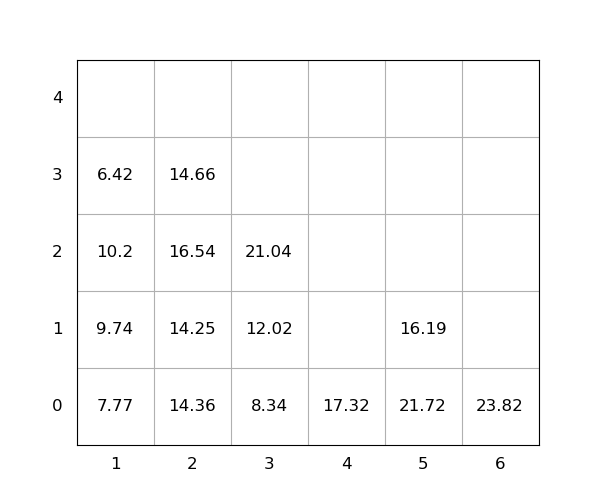

The data file committed next to this chart (first rows):
idx, loc_x, loc_y, loc_z, weight, group, score, seq, reloc, size(ft)
1, 3, 0, 0, 8.34, 0, 8.34, 0, 0, 20
2, 3, 0, 1, 12.02, 0, 12.02, 0, 0, 20
3, 2, 0, 0, 14.36, 0, 14.36, 0, 1.0, 20
4, 4, 0, 0, 17.32, 0, 17.32, 0, 1.0, 20
5, 5, 0, 0, 21.72, 0, 21.72, 0, 1.0, 20
6, 1, 0, 0, 7.77, 0, 7.77, 0, 1.0, 20
7, 5, 0, 1, 16.19, 0, 16.19, 0, 1.0, 20
8, 2, 0, 1, 14.25, 0, 14.25, 1, 1.0, 20
9, 3, 0, 2, 21.04, 0, 21.04, 2, 0, 20
10, 6, 0, 0, 23.82, 0, 23.82, 3, 0, 20
11, 1, 0, 1, 9.74, 0, 9.74, 4, 1, 20
12, 1, 0, 2, 10.2, 0, 10.2, 5, 1.0, 20
13, 1, 0, 3, 6.42, 0, 6.42, 6, 1.0, 20
14, 2, 0, 2, 16.54, 0, 16.54, 7, 1.0, 20
15, 2, 0, 3, 14.66, 0, 14.66, 8, 1.0, 20
